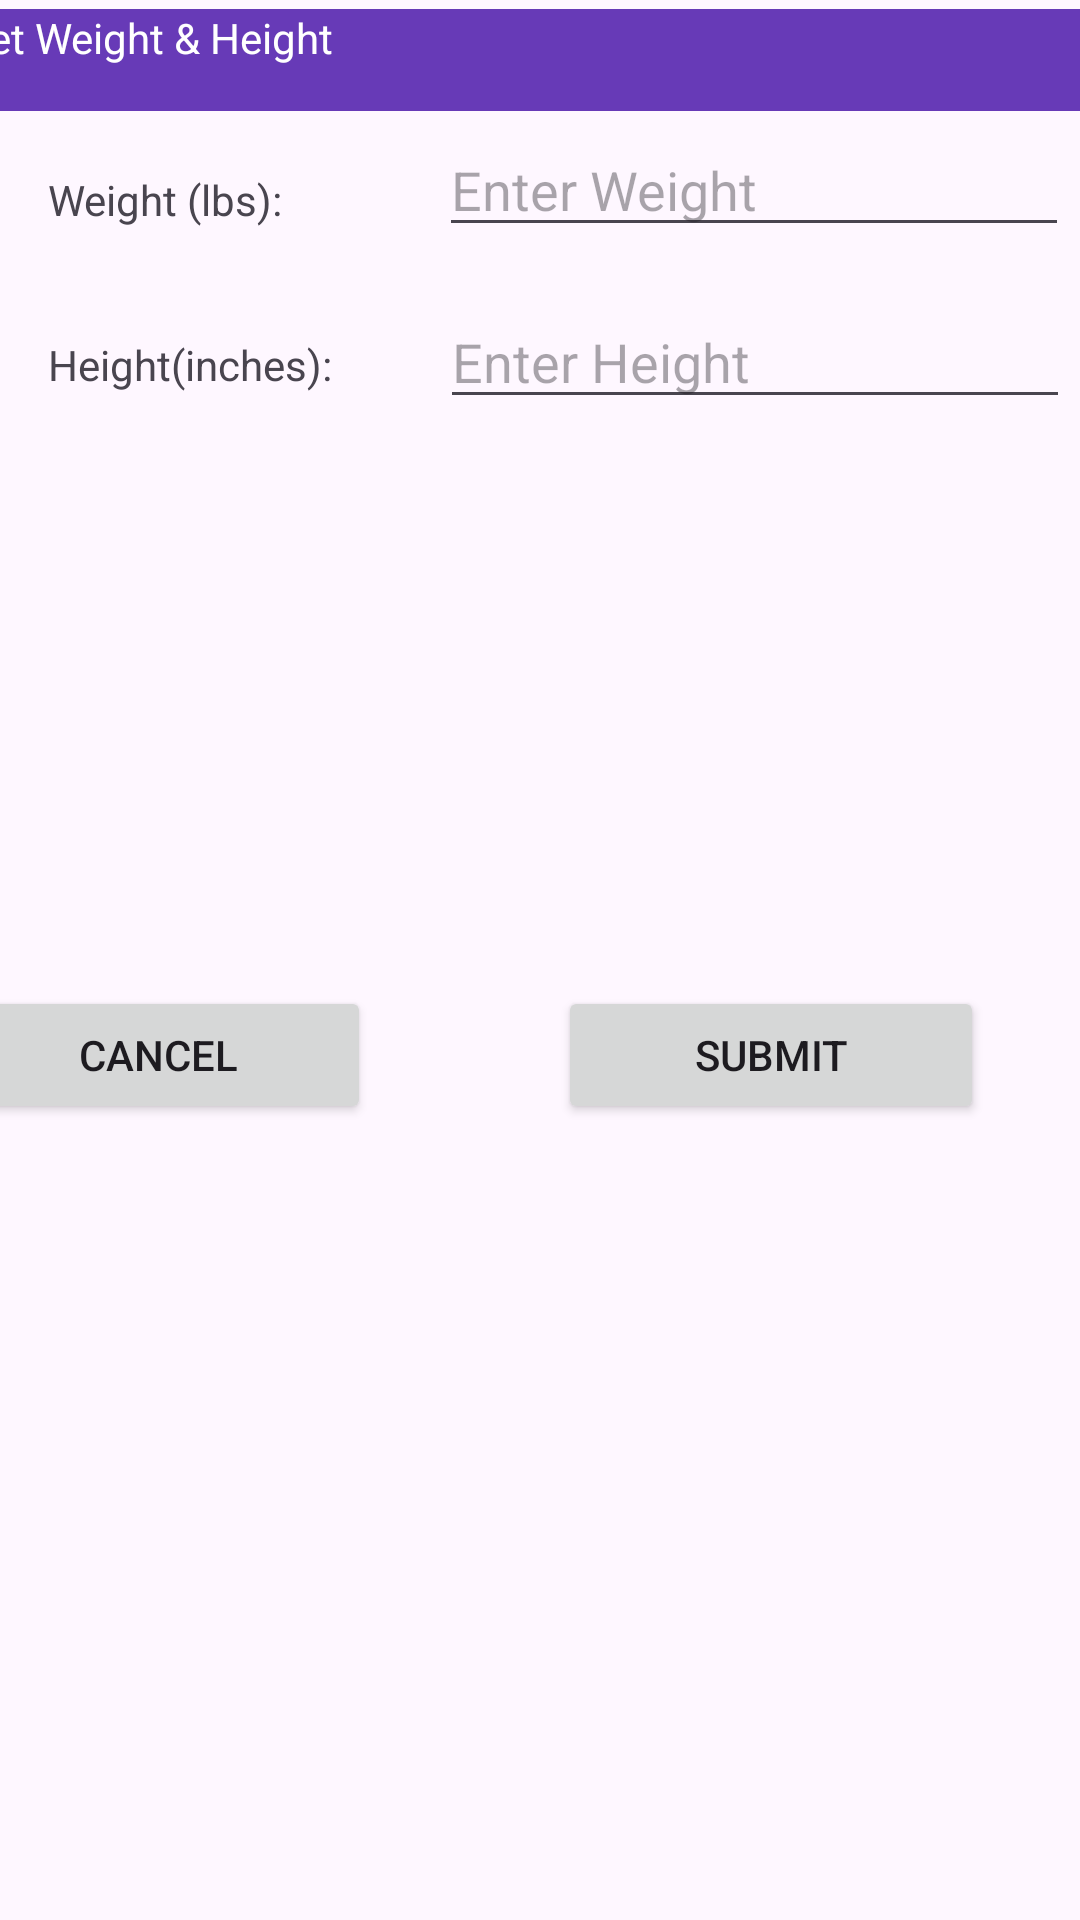

This screen was rendered from an Android layout file. Write that file and the resources it references.
<!-- AndroidManifest.xml: application theme Theme.InClassAssessment02 -->
<!-- res/layout/activity_registration.xml -->
<?xml version="1.0" encoding="utf-8"?>
<androidx.constraintlayout.widget.ConstraintLayout xmlns:android="http://schemas.android.com/apk/res/android"
    xmlns:app="http://schemas.android.com/apk/res-auto"
    xmlns:tools="http://schemas.android.com/tools"
    android:layout_width="match_parent"
    android:layout_height="match_parent">

    <Button
        android:id="@+id/buttonSubmit"
        android:layout_width="142dp"
        android:layout_height="46dp"
        android:layout_marginTop="176dp"
        android:layout_marginEnd="32dp"
        android:text="@string/submit"
        app:layout_constraintBottom_toBottomOf="parent"
        app:layout_constraintEnd_toEndOf="parent"
        app:layout_constraintTop_toBottomOf="@+id/editTextHeight"
        app:layout_constraintVertical_bias="0.047" />

    <Button
        android:id="@+id/buttonCancel"
        android:layout_width="142dp"
        android:layout_height="46dp"
        android:layout_marginTop="176dp"
        android:layout_marginEnd="64dp"
        android:text="@string/cancel"
        app:layout_constraintBottom_toBottomOf="parent"
        app:layout_constraintEnd_toStartOf="@+id/buttonSubmit"
        app:layout_constraintHorizontal_bias="0.936"
        app:layout_constraintStart_toStartOf="parent"
        app:layout_constraintTop_toBottomOf="@+id/editTextHeight"
        app:layout_constraintVertical_bias="0.047" />

    <TextView
        android:id="@+id/textView8"
        android:layout_width="385dp"
        android:layout_height="34dp"
        android:background="#673AB7"
        android:text="@string/registrationTitle"
        android:textColor="@color/white"
        app:layout_constraintBottom_toBottomOf="parent"
        app:layout_constraintEnd_toEndOf="parent"
        app:layout_constraintStart_toStartOf="parent"
        app:layout_constraintTop_toTopOf="parent"
        app:layout_constraintVertical_bias="0.005" />

    <TextView
        android:id="@+id/textView9"
        android:layout_width="wrap_content"
        android:layout_height="wrap_content"
        android:layout_marginStart="16dp"
        android:layout_marginTop="20dp"
        android:text="@string/weightlb"
        app:layout_constraintStart_toStartOf="parent"
        app:layout_constraintTop_toBottomOf="@+id/textView8" />

    <TextView
        android:id="@+id/textView10"
        android:layout_width="wrap_content"
        android:layout_height="wrap_content"
        android:layout_marginStart="16dp"
        android:layout_marginTop="36dp"
        android:text="@string/Heightin"
        app:layout_constraintStart_toStartOf="parent"
        app:layout_constraintTop_toBottomOf="@+id/textView9" />

    <EditText
        android:id="@+id/editTextHeight"
        android:layout_width="wrap_content"
        android:layout_height="wrap_content"
        android:layout_marginStart="36dp"
        android:layout_marginTop="16dp"
        android:ems="10"
        android:hint="@string/hintHeight"
        android:inputType="text"
        app:layout_constraintEnd_toEndOf="parent"
        app:layout_constraintHorizontal_bias="0.0"
        app:layout_constraintStart_toEndOf="@+id/textView10"
        app:layout_constraintTop_toBottomOf="@+id/editTextWeight" />

    <EditText
        android:id="@+id/editTextWeight"
        android:layout_width="wrap_content"
        android:layout_height="wrap_content"
        android:layout_marginStart="52dp"
        android:layout_marginTop="4dp"
        android:ems="10"
        android:hint="@string/hintWeight"
        android:inputType="text"
        app:layout_constraintEnd_toEndOf="parent"
        app:layout_constraintHorizontal_bias="0.0"
        app:layout_constraintStart_toEndOf="@+id/textView9"
        app:layout_constraintTop_toBottomOf="@+id/textView8" />

</androidx.constraintlayout.widget.ConstraintLayout>
<!-- resources referenced by this layout -->
<resources>
  <string name="Heightin">Height(inches):</string>
  <string name="cancel">cancel</string>
  <string name="hintHeight">Enter Height</string>
  <string name="hintWeight">Enter Weight</string>
  <string name="registrationTitle">Set Weight &amp; Height </string>
  <string name="submit">submit</string>
  <string name="weightlb">Weight (lbs):</string>
  <style name="Theme.InClassAssessment02" parent="Base.Theme.InClassAssessment02" />
  <style name="Base.Theme.InClassAssessment02" parent="Theme.Material3.DayNight.NoActionBar">
          
          
      </style>
  <!-- not gathered from this repository: default colours our renderer supplied (Android Studio template values) -->
  <color name="white">#FFFFFFFF</color>
</resources>
